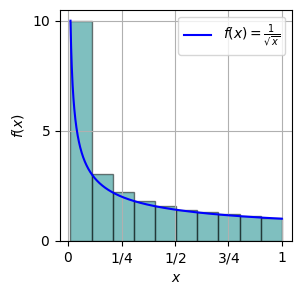

Recreate this plot in Python. (Note: this script raises an exception after producing the figure.)
import numpy as np
import matplotlib as mpl
import matplotlib.pyplot as plt

def f(x):
    return 1 / np.sqrt(x)

a, b = 0.01, 1 
n = 10  # Nombre de sous-intervalles
dx = (b - a) / n  

x_left = np.linspace(a, b - dx, n)
riemann_sum = np.sum(f(x_left) * dx)

mpl.use("pgf")

fig, ax = plt.subplots(figsize=(3, 3))

x = np.linspace(a, b, 1000)
plt.plot(x, f(x), 'b-', label=r'$f(x) = \frac{1}{\sqrt{x}}$')

for i in range(n):
    xi = x_left[i]
    plt.bar(xi, f(xi), width=dx, align='edge', color='teal', alpha=0.5, edgecolor='black')

x_ticks = [0, 0.25, 0.5, 0.75, 1]
x_labels = ['$0$', '$1/4$', '$1/2$', '$3/4$', '$1$']  
ax.set_xticks(x_ticks)
ax.set_xticklabels(x_labels)

y_ticks = [0, 5, 10]
y_labels = ['$0$', '$5$', '$10$']  
ax.set_yticks(y_ticks)
ax.set_yticklabels(y_labels)

plt.xlabel('$x$')
plt.ylabel('$f(x)$')
plt.legend()
plt.grid()
plt.tight_layout()
plt.show()

plt.savefig("1surracinedex.pgf")
